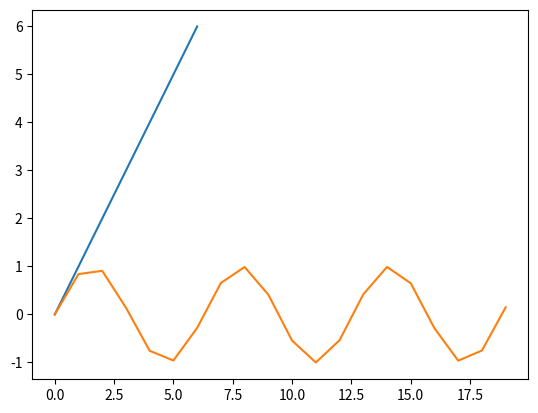

Python code for this plot:
import matplotlib.pyplot as pyplot
import seaborn
import numpy

x_values = [num for num in range(7)]
y_values = [num for num in range(7)]

seaborn.lineplot(x=x_values, y=y_values)
pyplot.show()

time = numpy.arange(0, 20, 1)
pyplot.plot(time, numpy.sin(time))
pyplot.show()
